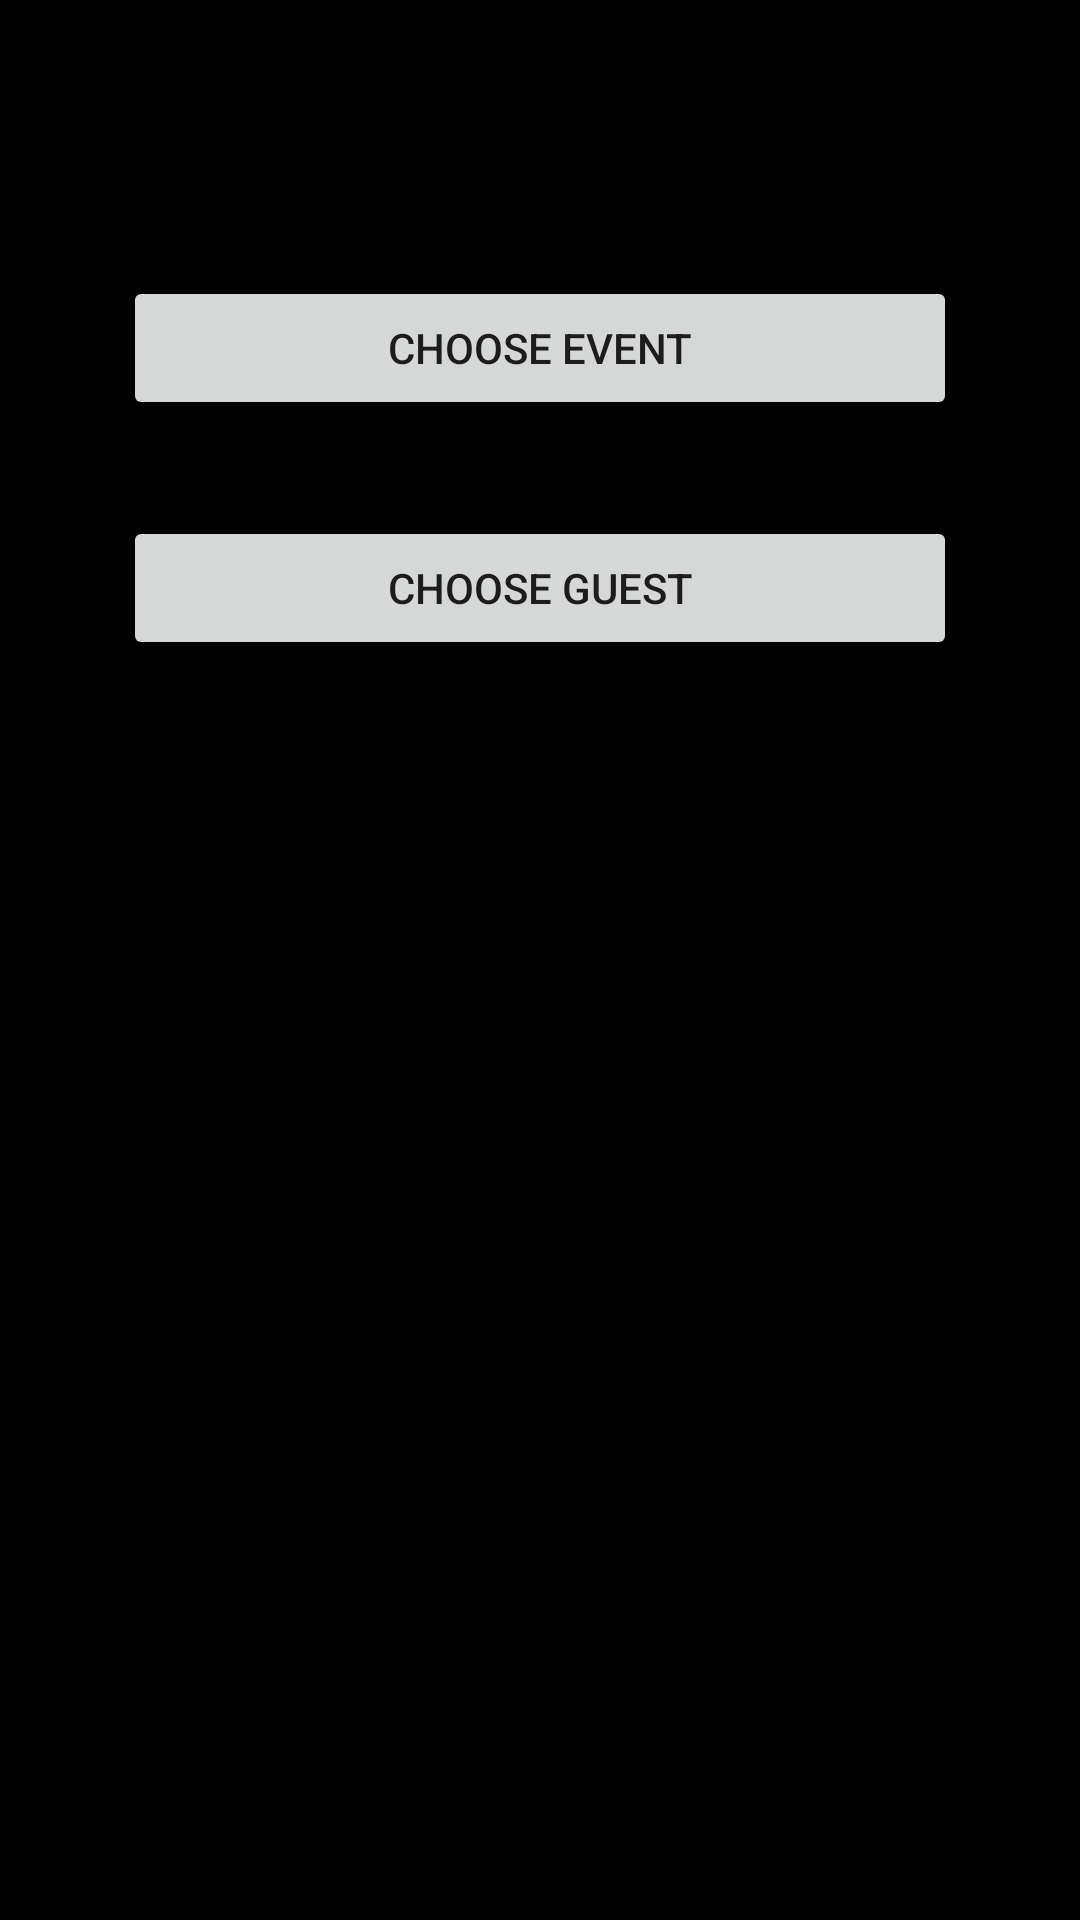

This screen was rendered from an Android layout file. Write that file and the resources it references.
<!-- AndroidManifest.xml: application theme AppTheme -->
<!-- res/layout/activity_second.xml -->
<?xml version="1.0" encoding="utf-8"?>
<LinearLayout xmlns:android="http://schemas.android.com/apk/res/android"
    xmlns:app="http://schemas.android.com/apk/res-auto"
    xmlns:tools="http://schemas.android.com/tools"
    android:orientation="vertical"
    android:layout_width="match_parent"
    android:layout_height="match_parent"
    android:background="@android:color/background_dark"
    android:padding="25dp"
    tools:context=".SecondActivity">

    <TextView
        android:id="@+id/tv_name"
        android:layout_width="match_parent"
        android:layout_height="wrap_content"
        android:textColor="@android:color/white"
        android:layout_margin="16dp"
        android:layout_gravity="center"/>

    <Button
        android:id="@+id/btn_event"
        android:layout_width="match_parent"
        android:layout_height="wrap_content"
        android:layout_gravity="center"
        android:layout_margin="16dp"
        android:text="@string/choose_event"/>

    <Button
        android:id="@+id/btn_guest"
        android:layout_width="match_parent"
        android:layout_height="wrap_content"
        android:layout_gravity="center"
        android:layout_margin="16dp"
        android:text="@string/choose_guest"/>

</LinearLayout>
<!-- resources referenced by this layout -->
<resources>
  <string name="choose_event">Choose Event</string>
  <string name="choose_guest">Choose Guest</string>
  <style name="AppTheme" parent="Theme.AppCompat.Light.DarkActionBar">
          
          <item name="colorPrimary">@color/colorPrimary</item>
          <item name="colorPrimaryDark">@color/colorPrimaryDark</item>
          <item name="colorAccent">@color/colorAccent</item>
          <item name="android:actionOverflowButtonStyle">@style/MyActionButtonOverflow</item>
      </style>
  <color name="colorPrimary">#6200EE</color>
  <color name="colorPrimaryDark">#3700B3</color>
  <color name="colorAccent">#2E8B57</color>
  <style name="MyActionButtonOverflow" parent="android:style/Widget.Holo.Light.ActionButton.Overflow">
          <item name="android:src">@drawable/btn_newmediaarticle_normal</item>
      </style>
</resources>
